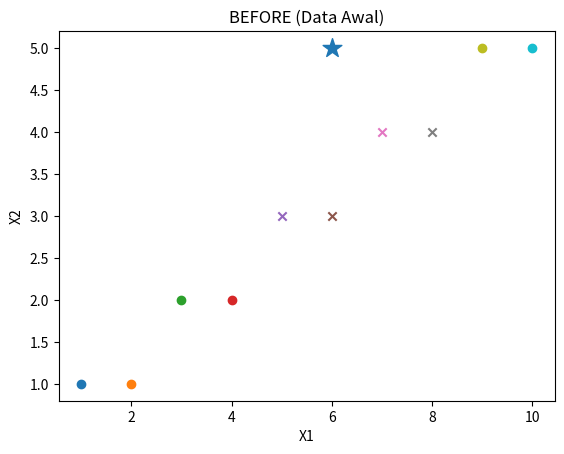
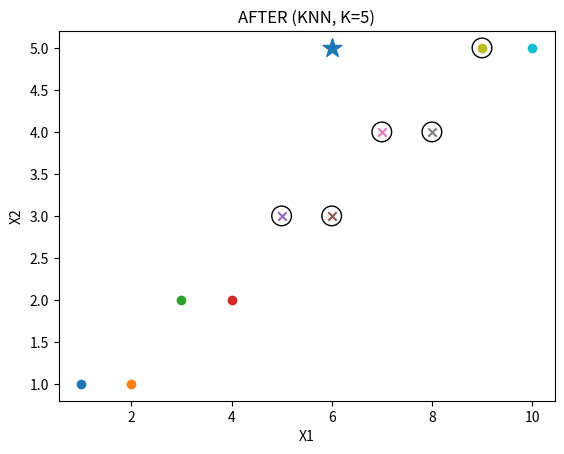

Recreate these plots in Python, in order.
import numpy as np
import matplotlib.pyplot as plt

# DATA
X = np.array([
    [1,1],[2,1],[3,2],[4,2],
    [5,3],[6,3],[7,4],[8,4],
    [9,5],[10,5]
])

y = np.array(['A','A','A','A','B','B','B','B','A','A'])

# Titik baru
new_point = np.array([6,5])

# Hitung jarak Euclidean
distances = np.sqrt(np.sum((X - new_point)**2, axis=1))

# Urutkan
sorted_idx = np.argsort(distances)

# Ambil K = 5
k = 5
neighbors_idx = sorted_idx[:k]

# =========================
# VISUALISASI BEFORE
# =========================
plt.figure()

for i in range(len(X)):
    if y[i] == 'A':
        plt.scatter(X[i][0], X[i][1], marker='o')
    else:
        plt.scatter(X[i][0], X[i][1], marker='x')

# Titik baru
plt.scatter(new_point[0], new_point[1], marker='*', s=200)

plt.title("BEFORE (Data Awal)")
plt.xlabel("X1")
plt.ylabel("X2")

# =========================
# VISUALISASI AFTER
# =========================
plt.figure()

for i in range(len(X)):
    if y[i] == 'A':
        plt.scatter(X[i][0], X[i][1], marker='o')
    else:
        plt.scatter(X[i][0], X[i][1], marker='x')

# Highlight tetangga terdekat
for i in neighbors_idx:
    plt.scatter(X[i][0], X[i][1], s=200, facecolors='none', edgecolors='black')

# Titik baru
plt.scatter(new_point[0], new_point[1], marker='*', s=200)

plt.title("AFTER (KNN, K=5)")
plt.xlabel("X1")
plt.ylabel("X2")

plt.show()
